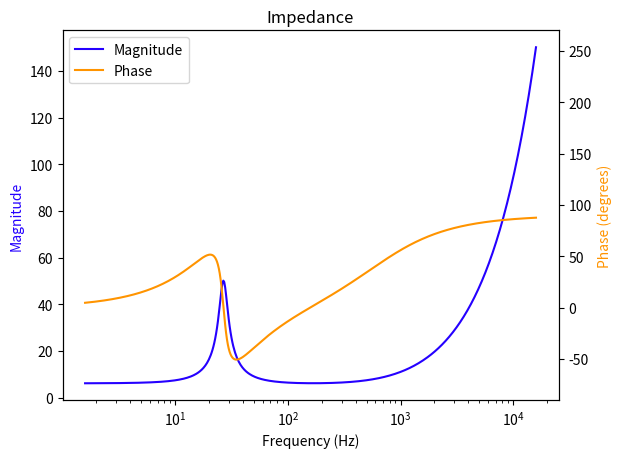
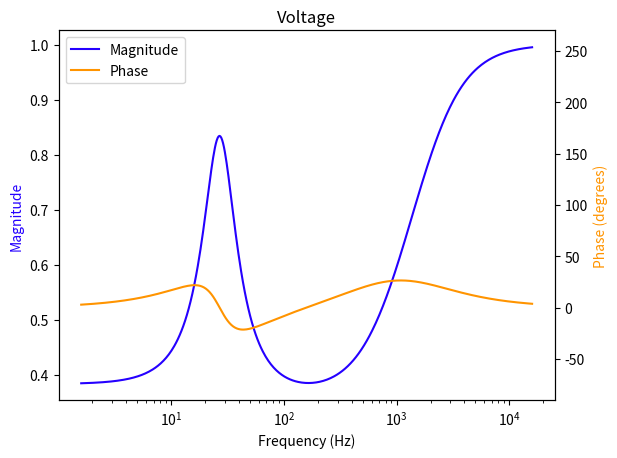
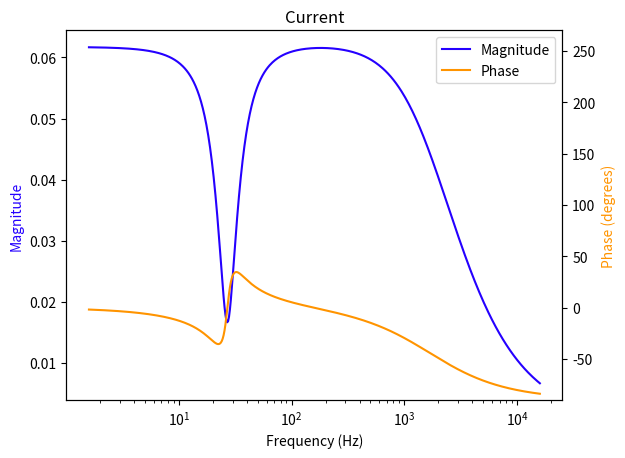
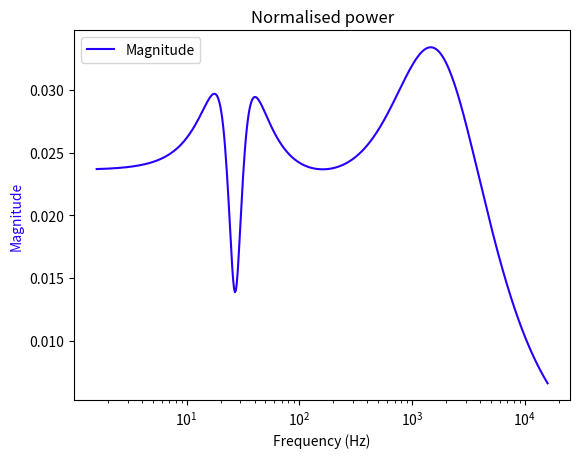
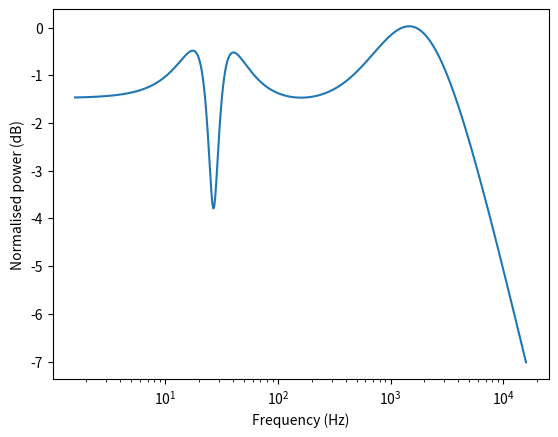
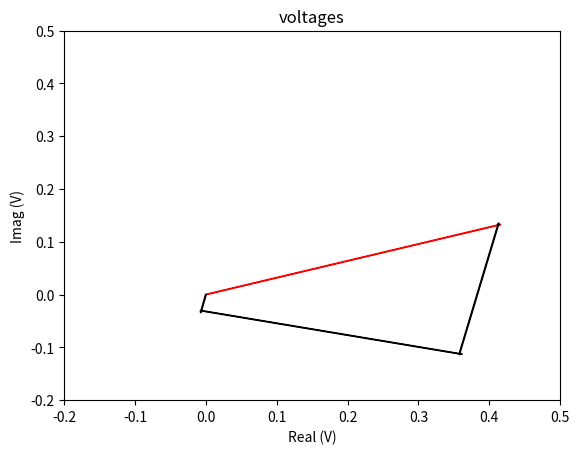

The matplotlib source for these figures, in order: (Note: this script raises an exception after producing the figures.)
#!/usr/bin/env python3
# -*- coding: utf-8 -*-
"""
Created on Wed Feb 26 14:35:47 2020

[redacted]
"""

import numpy as np
import matplotlib.pyplot as plt

def parallel(rlist):
    one_over = 0.0
    for r in rlist:
        one_over = one_over + 1.0/r
    return 1.0/one_over    

def Z(R0, L0, C, L1, R1, w):
    return R0 + 1j*w*L0 + parallel([1/(1j*w*C),1j*w*L1,R1])

def magphaseplot(x,y,title, xlabel="Frequency (Hz)", phase=True):
    # Plotting routine
    # https://stackoverflow.com/questions/9103166/multiple-axis-in-matplotlib-with-different-scales/27965971
    
    fig, host = plt.subplots(nrows=1, ncols=1)
    host.set_xlabel(xlabel)
    host.set_ylabel("Magnitude")
    host.set_title(title)
    color1 = plt.cm.hsv(0.7)
    color2 = plt.cm.hsv(0.1)
    
    p1, = host.semilogx(x, np.abs(y), color = color1, label='Magnitude')
     


    if phase:
        par1 = host.twinx()
        par1.set_ylim(-90,270)
        p2, = par1.semilogx(x, np.angle(y) * 180 / np.pi, color = color2, label='Phase')   
        lns = [p1, p2]

        
        par1.set_ylabel("Phase (degrees)")
        par1.yaxis.label.set_color(p2.get_color())
    else:
        lns = [p1]

    host.legend(handles=lns, loc='best')
    host.yaxis.label.set_color(p1.get_color())
    plt.savefig(title+'.png', dpi=300, bbox_inches='tight')
   

def phasor(base,vector,plt,color='black',label=''):
    plt.arrow(np.real(base), np.imag(base), np.real(vector), np.imag(vector), edgecolor=color, label=label)

if __name__ == "__main__":
    #https://sound-au.com/tsp.htm
    R0 = 6.2
    L0 = 1.5e-3
    C = 700e-06
    L1 = 50e-3
    R1 = 44
    
    Rs = 10
    
    wlist = np.logspace(1,5,num=500)
    
    zlist = []
    for w in wlist:
        zlist.append(Z(R0, L0, C, L1, R1, w))
    
    zlist = np.array(zlist)
    VL = zlist / (Rs + zlist) 
    IL = VL / zlist  
    PL = IL*VL #VL**2 / np.abs(zlist)
    ref_power = np.max(PL)
    PLdB = 10 * np.log10(PL/ref_power)  
    flist = wlist / 2 / np.pi
    
    magphaseplot(flist, zlist, 'Impedance')
    magphaseplot(flist, VL, 'Voltage')
    magphaseplot(flist, IL, 'Current')
    magphaseplot(flist, PL, 'Normalised power', phase = False)
   

    plt.figure()
    plt.semilogx(flist, PLdB)
    plt.xlabel('Frequency (Hz)')
    plt.ylabel('Normalised power (dB)')    

    w = 440 * 2 * np.pi
    ZT = Z(R0, L0, C, L1, R1, w)
    ZL0 = 1j*w*L0
    ZC = 1/(1j*w*C)
    ZL1 = 1j*w*L1
    Vamp = 1
    Vsource = Rs / (ZT + Rs)
    Vspeaker = ZT / (ZT + Rs)
    IT = Vspeaker / ZT
    VR0 = IT * R0
    VL0 = IT * ZL0
    VC = Vspeaker - VR0 - VL0
    IC = VC / ZC
    IR1 = VC / R1
    IL1 = VC / ZL1
    Icheck = IC+IR1+IL1

    names = ["ZT","Vamp","Vsource","Vspeaker","VC","VR0","VL0","IT","IR1","IC","IL1","Icheck"]
    values = [ZT,Vamp,Vsource,Vspeaker,VC,VR0,VL0,IT,IR1,IC,IL1,Icheck]
    print("parameter \t magnitude \t phase\n")
    for name, value in zip(names,values):
        print("%s \t %f \t %f"%(name, np.abs(value), np.angle(value)*180/np.pi))

    plt.figure()
    plt.ylim([-0.2,0.5])
    plt.xlim([-0.2,0.5])
    phasor(0,Vspeaker,plt,color='red',label='VT')
    phasor(0,VC,plt)
    phasor(VC,VR0,plt)
    phasor(VC + VR0, VL0,plt)
    plt.title('voltages')
    plt.xlabel('Real (V)')
    plt.ylabel('Imag (V)')
    plt.savefig('voltage phasor.png',dpi=300,bbox='tight')
    
    plt.figure()
    plt.ylim([-31,31])
    plt.xlim([-2,60])
    phasor(0,IT*1e3,plt,color='blue',label='IT')
    phasor(0,IL1*1e3,plt)
    phasor(IL1*1e3,IR1*1e3,plt)
    phasor(1e3*(IL1+IR1),IC*1e3,plt)
    plt.title('currents')
    plt.xlabel('Real (mA)')
    plt.ylabel('Imag (mA)')
    plt.savefig('current phasor.png',dpi=300,bbox='tight')
    
    
